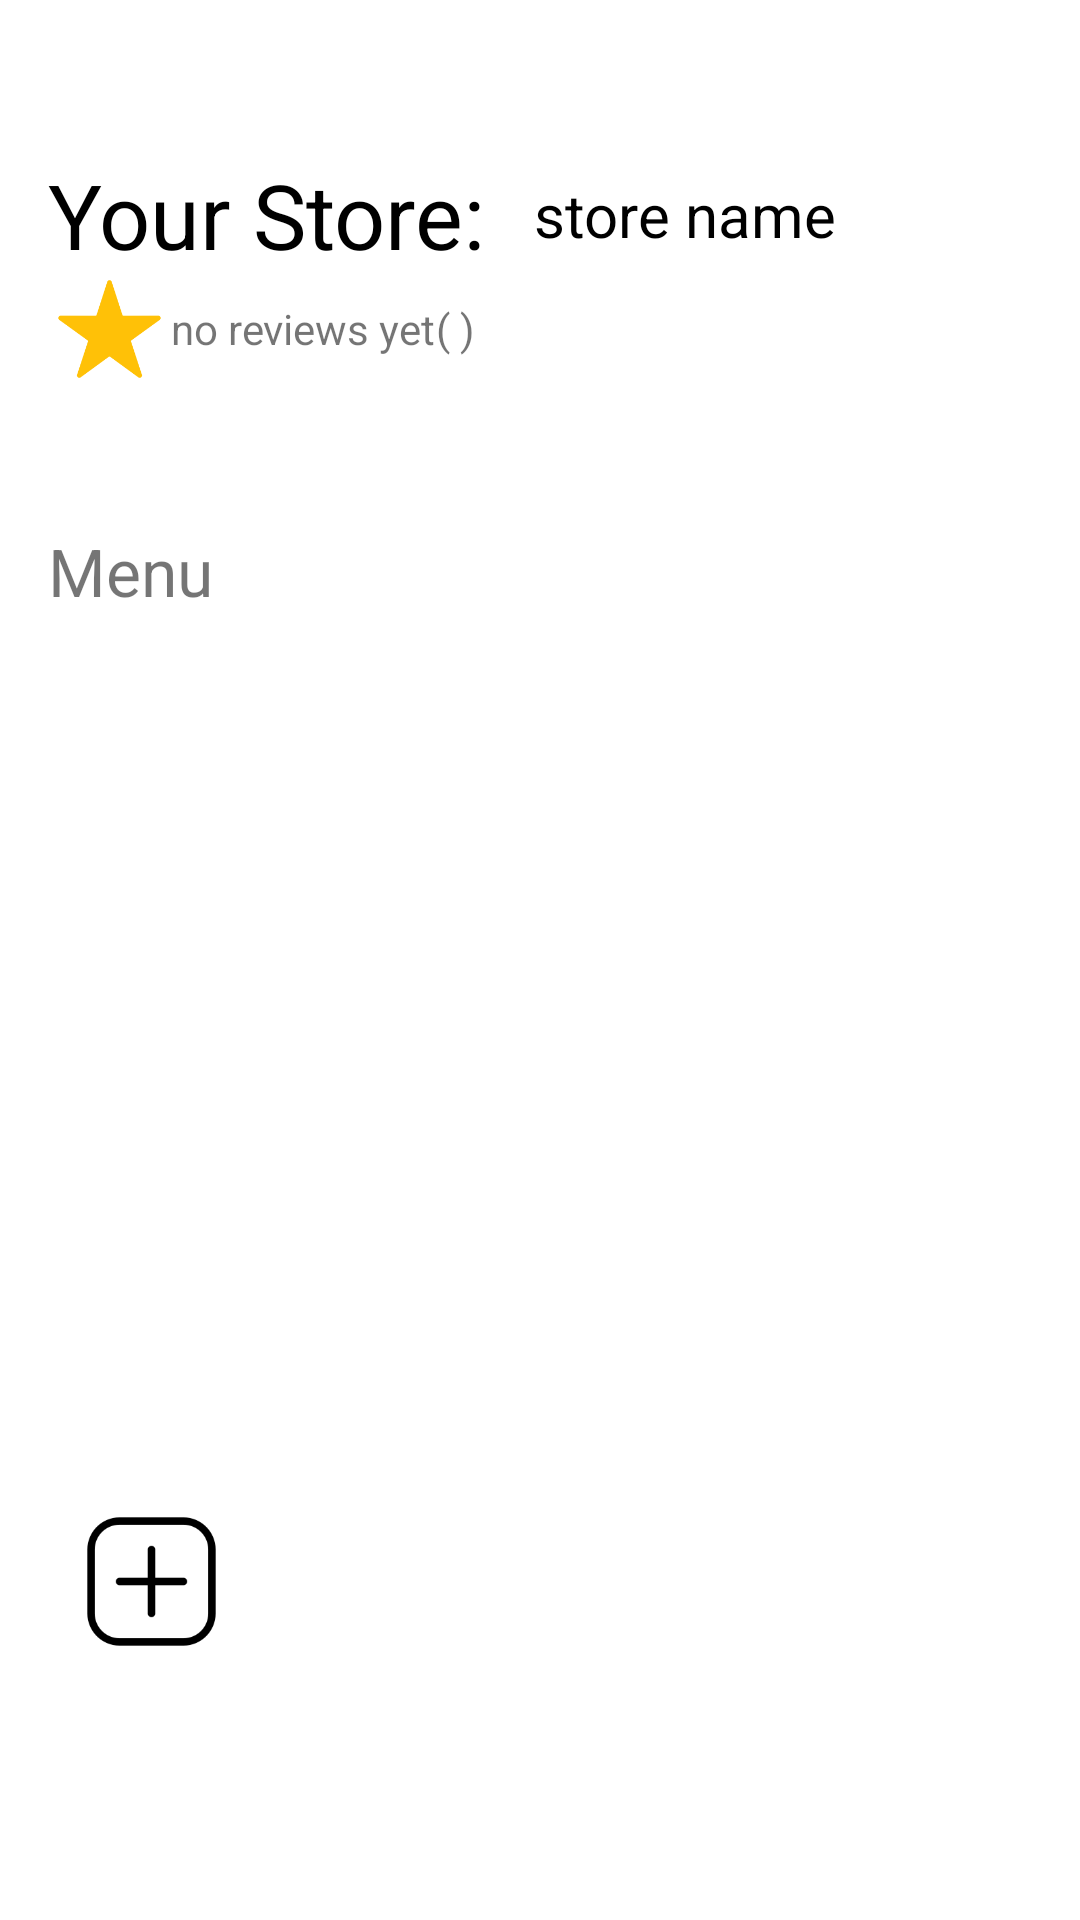

Produce the Android XML layout that renders to this screen, including the resource entries it uses.
<!-- AndroidManifest.xml: application theme Theme.Foodies -->
<!-- res/layout/fragment_management.xml -->
<?xml version="1.0" encoding="utf-8"?>
<ScrollView
    xmlns:android="http://schemas.android.com/apk/res/android"
    xmlns:app="http://schemas.android.com/apk/res-auto"
    xmlns:tools="http://schemas.android.com/tools"
    android:layout_width="match_parent"
    android:fitsSystemWindows="true"
    android:layout_height="match_parent">

    <androidx.constraintlayout.widget.ConstraintLayout
        android:layout_width="match_parent"
        android:layout_height="wrap_content"
        android:padding="16dp">


    <ImageView
        android:id="@+id/imageView2"
        android:layout_width="41dp"
        android:layout_height="36dp"
        android:src="@drawable/star"
        app:layout_constraintStart_toStartOf="@+id/vendorStoreNameTextView"
        app:layout_constraintTop_toBottomOf="@+id/vendorStoreNameTextView"
        app:tint="#FFC107" />

    <TextView
        android:id="@+id/viewReviewsTextView"
        android:layout_width="wrap_content"
        android:layout_height="wrap_content"
        android:text="no reviews yet"
        android:textSize="14sp"
        app:layout_constraintBottom_toBottomOf="@+id/imageView2"
        app:layout_constraintStart_toEndOf="@+id/imageView2"
        app:layout_constraintTop_toTopOf="@+id/imageView2" />

    <TextView
        android:id="@+id/numReviewsTextView2"
        android:layout_width="wrap_content"
        android:layout_height="wrap_content"
        android:text="( )"
        android:textSize="14sp"
        app:layout_constraintBottom_toBottomOf="@+id/viewReviewsTextView"
        app:layout_constraintStart_toEndOf="@+id/viewReviewsTextView"
        app:layout_constraintTop_toTopOf="@+id/viewReviewsTextView" />

        <TextView
            android:id="@+id/vendorStoreNameTextView"
            android:layout_width="wrap_content"
            android:layout_height="wrap_content"
            android:layout_marginBottom="4dp"
            android:text="Your Store:"
            android:textColor="@color/black"
            android:textSize="30sp"
            app:layout_constraintBottom_toTopOf="@+id/menuItemsRecyclerView"
            app:layout_constraintStart_toStartOf="@+id/menuHeading"
            app:layout_constraintTop_toTopOf="parent"
            app:layout_constraintVertical_bias="0.214" />


        <androidx.recyclerview.widget.RecyclerView
            android:id="@+id/menuItemsRecyclerView"
            android:layout_width="match_parent"
            android:layout_height="250dp"
            android:layout_marginTop="20dp"
            app:layout_constraintEnd_toEndOf="parent"
            app:layout_constraintStart_toStartOf="parent"
            app:layout_constraintTop_toBottomOf="@+id/menuHeading" />

        <TextView
            android:id="@+id/menuHeading"
            android:layout_width="wrap_content"
            android:layout_height="wrap_content"
            android:layout_marginTop="48dp"
            android:text="@string/menu"
            android:textSize="22sp"
            app:layout_constraintStart_toStartOf="@+id/menuItemsRecyclerView"
            app:layout_constraintTop_toBottomOf="@id/imageView2" />

        <ImageButton
            android:id="@+id/addItemButton"
            android:layout_width="69dp"
            android:layout_height="56dp"
            android:layout_marginTop="24dp"
            android:backgroundTint="@color/white"
            android:scaleType="centerCrop"
            android:src="@drawable/add"
            app:layout_constraintStart_toStartOf="@+id/menuItemsRecyclerView"
            app:layout_constraintTop_toBottomOf="@+id/menuItemsRecyclerView" />

        <TextView
        android:id="@+id/storeNameTextView"
        android:layout_width="wrap_content"
        android:layout_height="wrap_content"
        android:layout_marginStart="16dp"
        android:text="store name"
        android:textColor="@color/black"
        android:textSize="20sp"
        app:layout_constraintBottom_toBottomOf="@+id/vendorStoreNameTextView"
        app:layout_constraintStart_toEndOf="@+id/vendorStoreNameTextView"
        app:layout_constraintTop_toTopOf="@+id/vendorStoreNameTextView" />


</androidx.constraintlayout.widget.ConstraintLayout>
</ScrollView>
<!-- resources referenced by this layout -->
<resources>
  <color name="black">#FF000000</color>
  <color name="white">#FFFFFFFF</color>
  <!-- drawable add: png bitmap (drawable, 3056 bytes) -->
  <!-- drawable star: png bitmap (drawable, 3187 bytes) -->
  <string name="menu">Menu</string>
  <style name="Theme.Foodies" parent="Theme.MaterialComponents.DayNight.DarkActionBar">
          
          <item name="colorPrimary">@color/black</item>
          <item name="colorPrimaryVariant">@color/black</item>
          <item name="colorOnPrimary">@color/white</item>
          
          <item name="colorSecondary">@color/teal_700</item>
          <item name="colorSecondaryVariant">@color/teal_700</item>
          <item name="colorOnSecondary">@color/black</item>
          
          <item name="android:statusBarColor">@color/black</item>
  
  
  
      </style>
  <color name="teal_700">#FF018786</color>
</resources>
